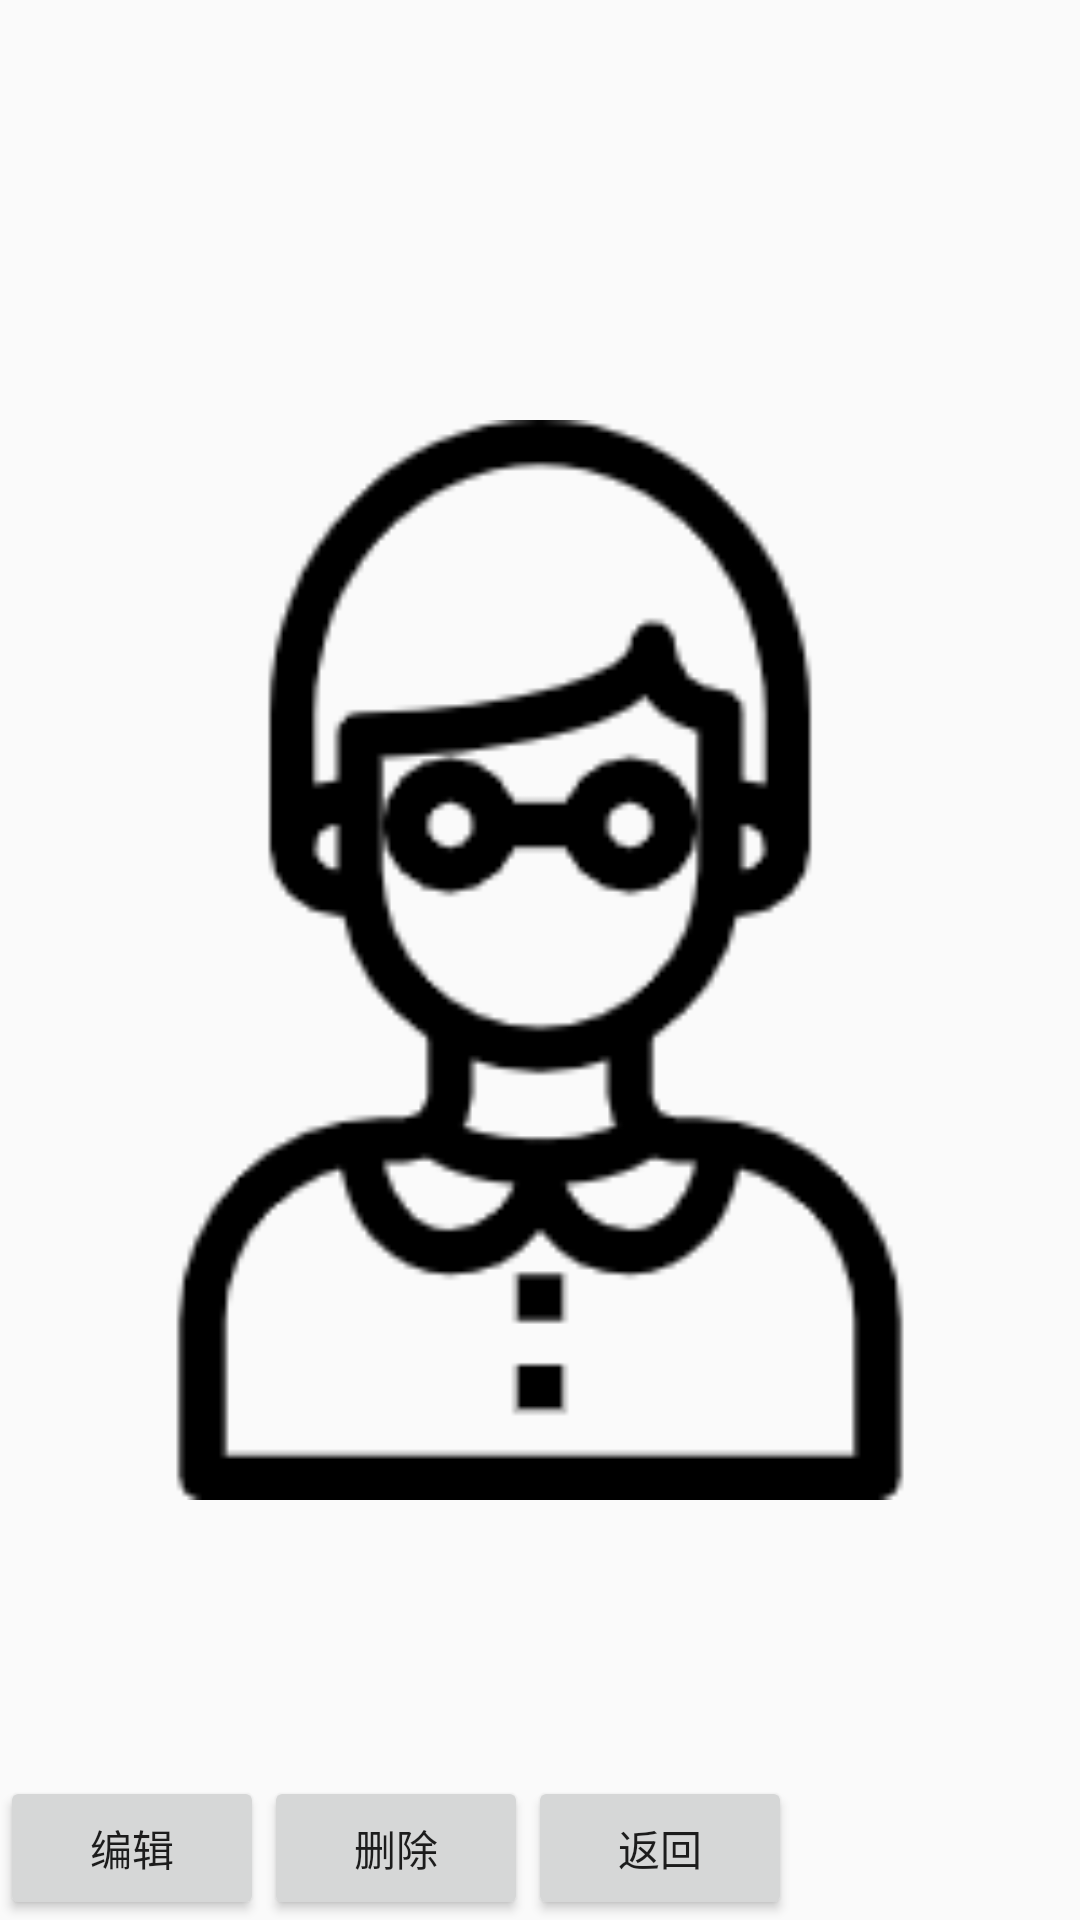

Layout XML and referenced resources for this Android screen:
<!-- AndroidManifest.xml: application theme AppTheme -->
<!-- res/layout/fragment_check.xml -->
<?xml version="1.0" encoding="utf-8"?>

<RelativeLayout xmlns:android="http://schemas.android.com/apk/res/android"
    xmlns:app="http://schemas.android.com/apk/res-auto"
    xmlns:tools="http://schemas.android.com/tools"
    android:layout_width="match_parent"
    android:layout_height="match_parent"
    tools:context=".ui.check_fragment.CheckFragment">


    <ImageView
        android:id="@+id/imageView2"
        android:layout_width="match_parent"
        android:layout_height="match_parent"
        android:layout_centerInParent="true"
        android:src="@drawable/student" />

    <Button
        android:id="@+id/btn_edit"
        android:layout_width="wrap_content"
        android:layout_height="wrap_content"
        android:layout_alignParentBottom="true"
        android:text="编辑" />

    <Button
        android:id="@+id/btn_delete"
        android:layout_width="wrap_content"
        android:layout_height="wrap_content"
        android:layout_alignParentBottom="true"
        android:layout_toRightOf="@+id/btn_edit"
        android:text="删除" />

    <Button
        android:id="@+id/btn_back1"
        android:layout_width="wrap_content"
        android:layout_height="wrap_content"
        android:layout_alignParentBottom="true"
        android:layout_toRightOf="@id/btn_delete"
        android:text="返回" />
</RelativeLayout>
<!-- resources referenced by this layout -->
<resources>
  <!-- drawable student: png bitmap (drawable, 7249 bytes) -->
  <style name="AppTheme" parent="Theme.AppCompat.Light.NoActionBar">
          
          <item name="colorPrimary">@color/colorPrimary</item>
          <item name="colorPrimaryDark">@color/colorPrimaryDark</item>
          <item name="colorAccent">@color/colorAccent</item>
          
          <item name="android:windowFullscreen">true</item>
      </style>
  <!-- not gathered from this repository: default colours our renderer supplied (Android Studio template values) -->
  <color name="colorPrimary">#FF6200EE</color>
  <color name="colorPrimaryDark">#FF3700B3</color>
  <color name="colorAccent">#FF03DAC5</color>
</resources>
